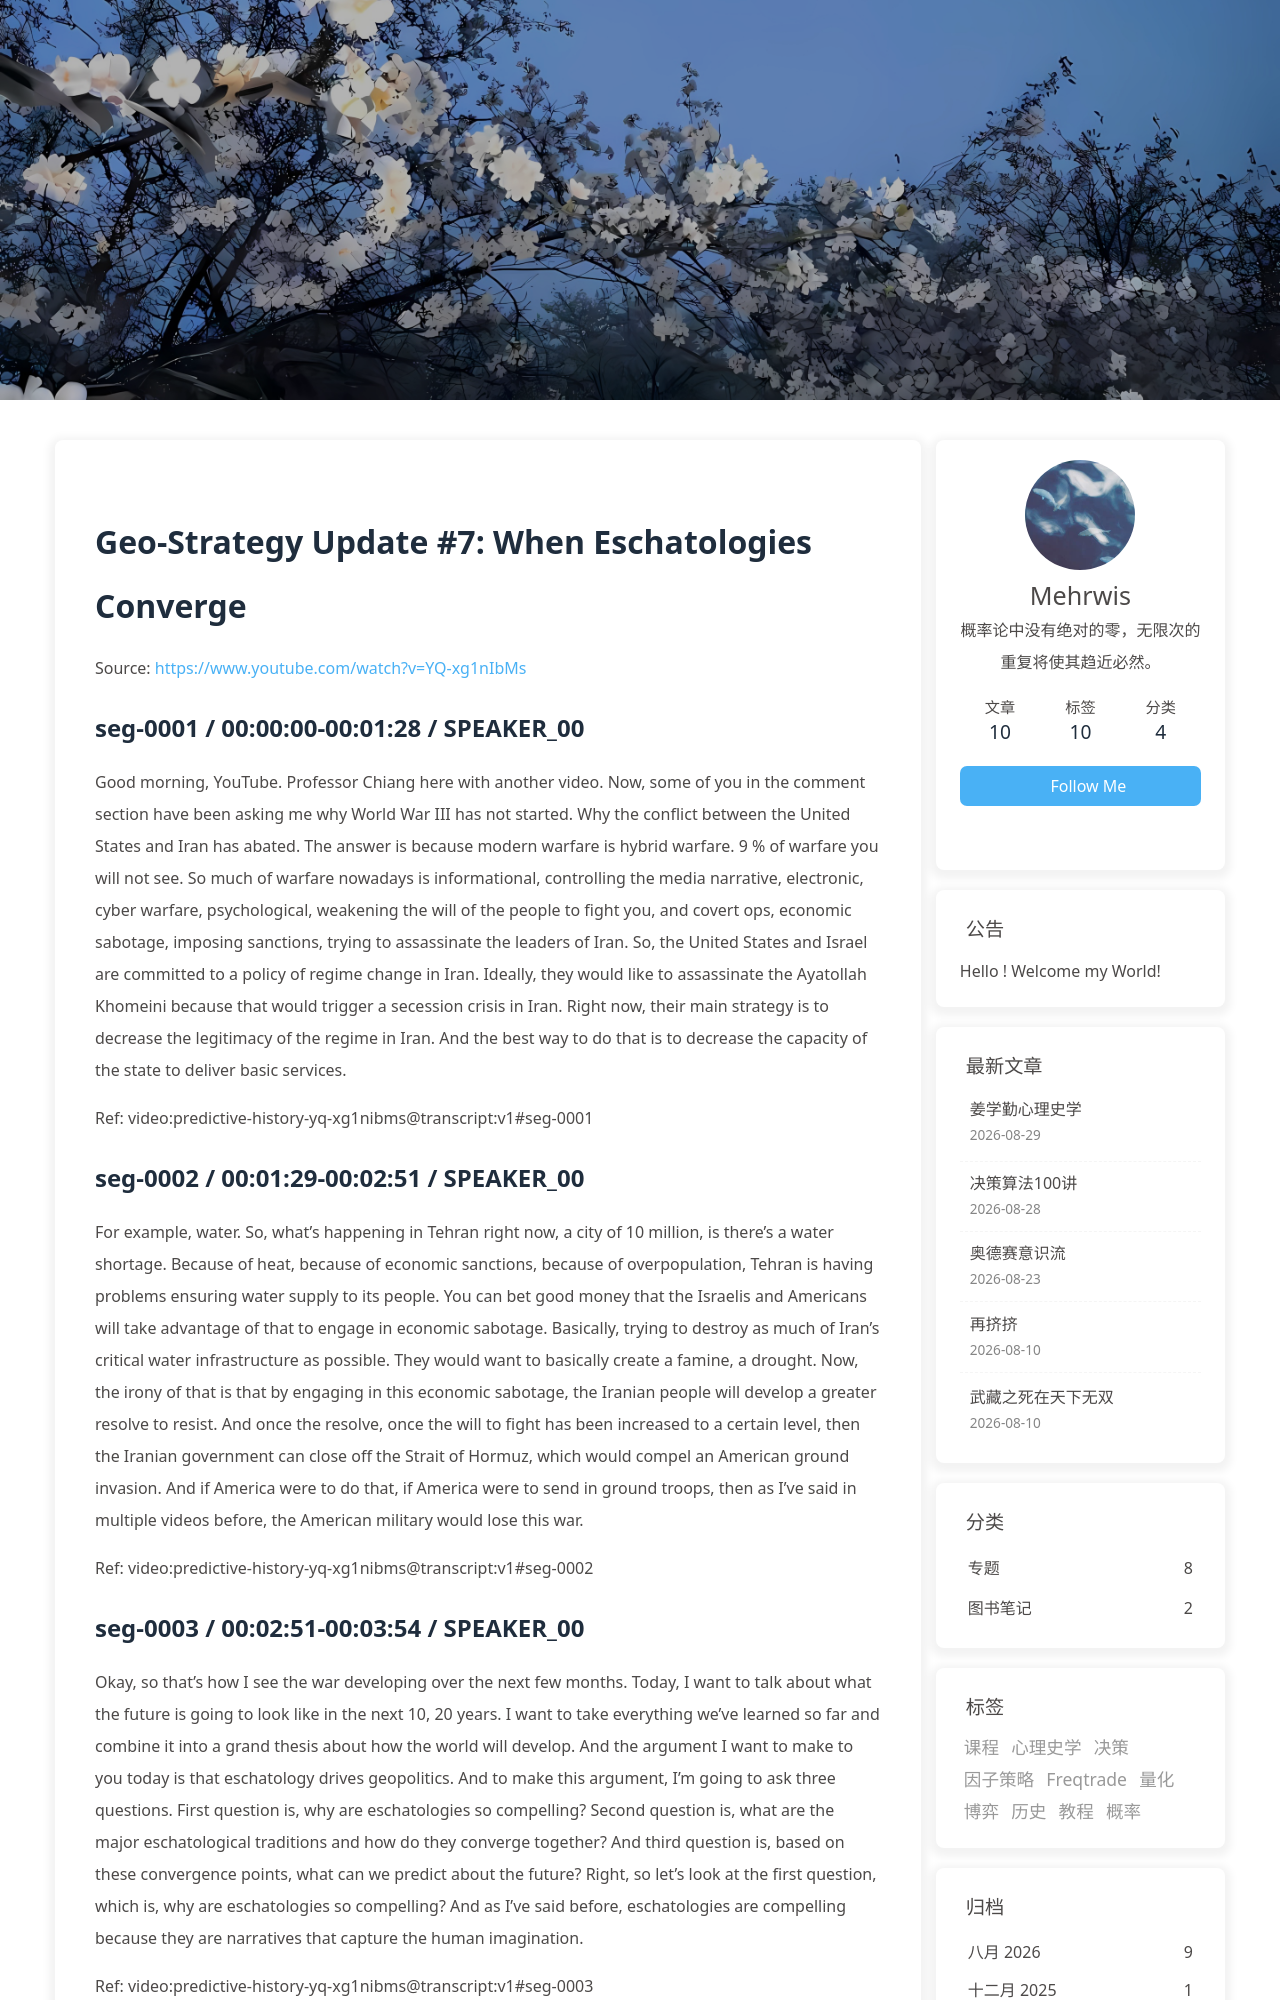

repository: morewhyhan/morewhyhan.github.io · page: book/psychohistory/4-Geo-Strategy/007-07-when-eschatologies-converge.html · generator: jekyll

# Geo-Strategy Update #7:  When Eschatologies Converge

Source: https://www.youtube.com/watch?v=YQ-xg1nIbMs

## seg-0001 / 00:00:00-00:01:28 / SPEAKER_00

Good morning, YouTube. Professor Chiang here with another video. Now, some of you in the comment section have been asking me why World War III has not started. Why the conflict between the United States and Iran has abated. The answer is because modern warfare is hybrid warfare. 9 % of warfare you will not see. So much of warfare nowadays is informational, controlling the media narrative, electronic, cyber warfare, psychological, weakening the will of the people to fight you, and covert ops, economic sabotage, imposing sanctions, trying to assassinate the leaders of Iran. So, the United States and Israel are committed to a policy of regime change in Iran. Ideally, they would like to assassinate the Ayatollah Khomeini because that would trigger a secession crisis in Iran. Right now, their main strategy is to decrease the legitimacy of the regime in Iran. And the best way to do that is to decrease the capacity of the state to deliver basic services.

Ref: video:predictive-history-yq-xg1nibms@transcript:v1#seg-0001

## seg-0002 / 00:01:29-00:02:51 / SPEAKER_00

For example, water. So, what's happening in Tehran right now, a city of 10 million, is there's a water shortage. Because of heat, because of economic sanctions, because of overpopulation, Tehran is having problems ensuring water supply to its people. You can bet good money that the Israelis and Americans will take advantage of that to engage in economic sabotage. Basically, trying to destroy as much of Iran's critical water infrastructure as possible. They would want to basically create a famine, a drought. Now, the irony of that is that by engaging in this economic sabotage, the Iranian people will develop a greater resolve to resist. And once the resolve, once the will to fight has been increased to a certain level, then the Iranian government can close off the Strait of Hormuz, which would compel an American ground invasion. And if America were to do that, if America were to send in ground troops, then as I've said in multiple videos before, the American military would lose this war.

Ref: video:predictive-history-yq-xg1nibms@transcript:v1#seg-0002

## seg-0003 / 00:02:51-00:03:54 / SPEAKER_00

Okay, so that's how I see the war developing over the next few months. Today, I want to talk about what the future is going to look like in the next 10, 20 years. I want to take everything we've learned so far and combine it into a grand thesis about how the world will develop. And the argument I want to make to you today is that eschatology drives geopolitics. And to make this argument, I'm going to ask three questions. First question is, why are eschatologies so compelling? Second question is, what are the major eschatological traditions and how do they converge together? And third question is, based on these convergence points, what can we predict about the future? Right, so let's look at the first question, which is, why are eschatologies so compelling? And as I've said before, eschatologies are compelling because they are narratives that capture the human imagination.

Ref: video:predictive-history-yq-xg1nibms@transcript:v1#seg-0003

## seg-0004 / 00:03:55-00:05:20 / SPEAKER_00

They answer three fundamental questions. Where do we come from? What are we doing here? Where are we going? It's a complete story. It's a story unto itself. You can think of eschatologies as scripts, really. Scripts that have a momentum of their own. Scripts that allow for unconscious coordination. Scripts that present roles for individuals to audition for. So, just by participating in a script, you are helping the eschatology progress forward. Okay? And to understand why eschatologies are so powerful, please remember the universal law of game theory. In a previous video, I discussed how people win in a game. And the formula that tells us who wins a game is mass times energy times coronation. As I also said in that video, conspiracies, there are plenty of conspiracies. But they're not that effective because it's very hard to maintain secrecy. You can't maintain plausible deniability. And because everyone has an ego, it's hard to maintain cooperation because everyone's fighting for his or her best self -interest.

Ref: video:predictive-history-yq-xg1nibms@transcript:v1#seg-0004
